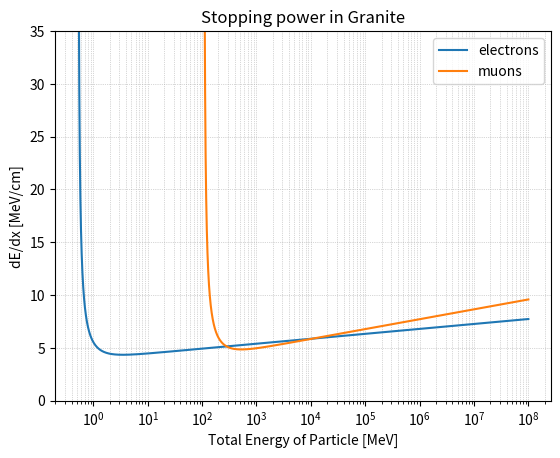

Source code (Python):
'''

This problem will create Bethe-Bloch curves for different charged particles overlaid
The only energy loss processes involved here are due to ionization
Use SI units when editing
Manuel Silva - manuel.silva@wisc.edu
'''
import numpy as np
import matplotlib.pyplot as plt

#constants of nature
c  = 299792458 #[m/s]
me = 0.5109989 #[MeV/c^2]
mu = 105.65837 #[MeV/c^2] 
mp = 938.27208 #[MeV/c^2] 
ma = 3727.3793 #[MeV/c^2] 
re = 2.8179403*1e-13 #[cm]
alpha = 1/137.0

def gamma(energy,mass):
    gamm = energy/mass
    return gamm

def beta(gamm):
    bet = np.sqrt((gamm*gamm-1)/(gamm*gamm))
    return bet

#granite constans
p =      2.65 #[g/cm^3]
Z_nucl = 14+16 #[charge of Nucleus]
Ar  =     60.08 #[amu]
Ar_g =     Ar * 1.66054e-24 #[g]
ne = Z_nucl*p/Ar_g #[N/cm^3]=number density of argon atoms * number of electrons
I =      Z_nucl * 10 * 1e-6#[MeV]
plasa_energy = np.sqrt(4*np.pi*ne*re*re*re)*me/alpha#[MeV] 

def Tmax(particle, energy, gamm, bet):
    T = 0
    if("electron" in particle):
        T = energy
    else:#literally anything not an electron
        T = 2 * me * bet*bet*gamm*gamm
    return T
def delta(beta,gamma):
    delt = np.log(plasa_energy/I) + np.log(beta*gamma) - 0.5
    return delt

def dEoverdx(particle, energy, mass):
    Z = 0.0; gamm = 0.0; bet = 0.0; Tmx = 0.0;
    gamm = gamma(energy,mass)
    bet  = beta(gamm)
    Tmx  = Tmax(particle,energy,gamm,bet)
    if("alpha" in particle): Z = 2
    else:                    Z = 1
    constant = (p * Z_nucl * Z * Z / (Ar * bet*bet)) * 0.307 #[g/cm^3] * [MeV cm^2 / g] = [MeV/cm]
    first  = 0.5*np.log((2*me*bet*bet*gamm*gamm*Tmx)/(I*I))
    second = bet*bet
    third  = delta(bet,gamm)
    dedx = constant*(first-second-third)
    return dedx

def find_energies(energies, stopping_power):
    min_dedx = np.min(stopping_power)
    range_dedx = 1.5 * min_dedx
    energy_point = []
    stopping_point = []
    for i in range(1,len(energies)):
        if(stopping_power[i] < range_dedx) and (stopping_power[i-1] > range_dedx): 
            energy_point.append(energies[i]); stopping_point.append(stopping_power[i]);
        if(stopping_power[i] > range_dedx) and (stopping_power[i-1] < range_dedx):
            energy_point.append(energies[i]); stopping_point.append(stopping_power[i]);
    if len(energy_point) < 2: 
        energy_point.append(energy_point[0])
        stopping_point.append(stopping_point[0])
        #energy_point = np.round(energy_point)
    return energy_point, stopping_point

#get the loops setup
particles = ["electrons", "muons", "protons", "alphas"]
masses    = [me, mu, mp, ma] #MeV/c^2 for all particles
N_p = 0 #particle number
emin = 0.1   #[MeV]
emax = 1e8 #[MeV]
ebins = 100000
logebins = np.logspace(np.log10(emin),np.log10(emax), ebins)
for N_p in range(0,len(particles)-2):
    real_e = []
    de_dx = []
    for e in logebins:
        if(e < masses[N_p]): continue
        dedx = dEoverdx(particles[N_p], e, masses[N_p])
        real_e.append(e)
        de_dx.append(dedx)
    #plot the result of a single particle
    energies, stopping = find_energies(real_e, de_dx)
    if("electron" in particles[N_p]) or ("muon" in particles[N_p]):
        label = particles[N_p]#+", E=["+str(round(energies[0],2))+"MeV,"+str(round(energies[1]/1000.0,1))+"GeV]"
    else:
        if(energies[0] > 1000):
            label = particles[N_p]+", E=["+str(round(energies[0]/1000.0,1))+","+str(round(energies[1]/1000.0,1))+"]GeV"
        else:
            label = particles[N_p]+", E=["+str(round(energies[0],1))+","+str(round(energies[1],1))+"]MeV"
        
    plt.plot(real_e, de_dx,label=label)
    #plt.scatter(energies, stopping)

plt.title('Stopping power in Granite')
plt.ylabel('dE/dx [MeV/cm]')
plt.xlabel('Total Energy of Particle [MeV]')
plt.legend(loc='upper right')
plt.xscale('log')
plt.ylim(0, 35)
plt.grid(linestyle=':', which='both', linewidth=0.5)
plt.savefig("Bethe-Bloch_various_particles.pdf")
plt.clf()
